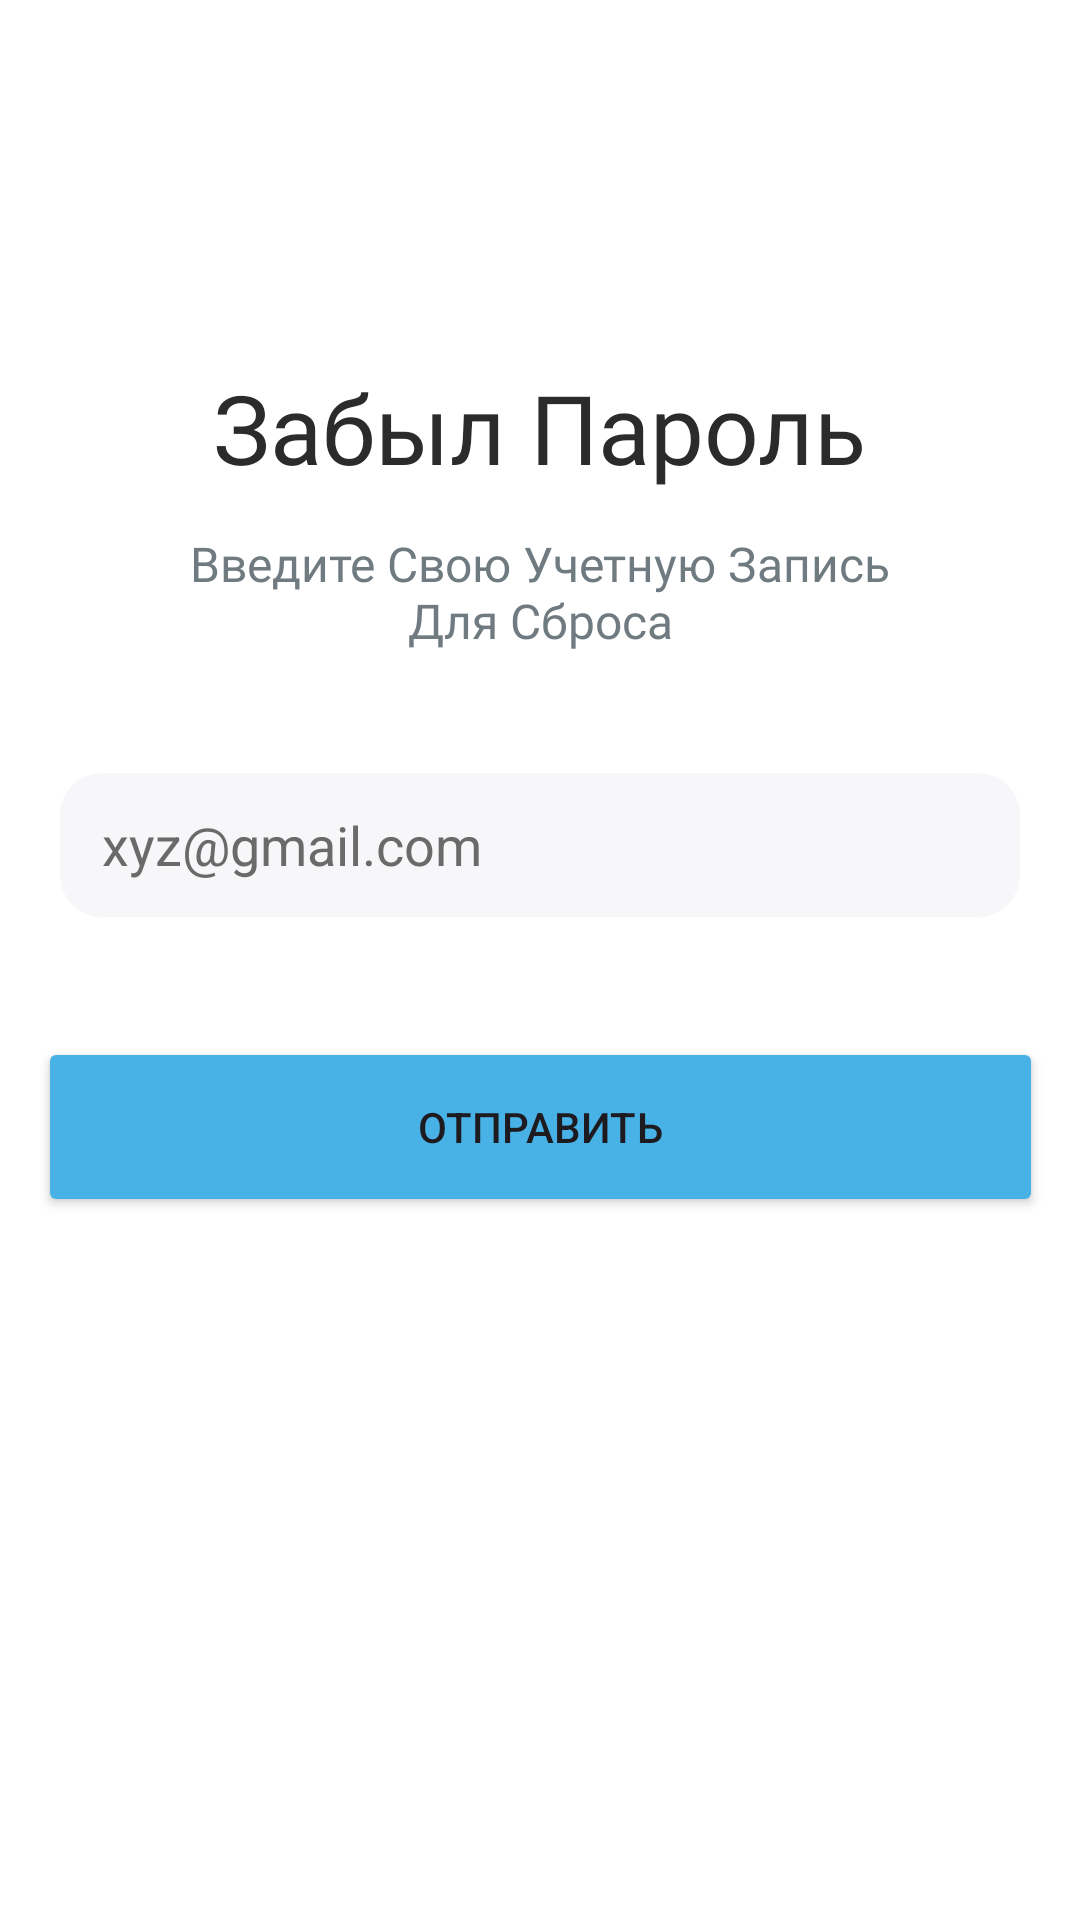

This screen was rendered from an Android layout file. Write that file and the resources it references.
<!-- AndroidManifest.xml: application theme Theme.WorldSkills2024 -->
<!-- res/layout/fragment_forgot_password_activity.xml -->
<?xml version="1.0" encoding="utf-8"?>
<FrameLayout xmlns:android="http://schemas.android.com/apk/res/android"
    xmlns:app="http://schemas.android.com/apk/res-auto"
    xmlns:tools="http://schemas.android.com/tools"
    android:layout_width="match_parent"
    android:layout_height="match_parent"
    tools:context=".session4.ForgotPasswordFragment">

    <androidx.constraintlayout.widget.ConstraintLayout
        android:layout_width="match_parent"
        android:layout_height="match_parent"
        android:background="@color/white">

        <TextView
            android:id="@+id/textView23"
            android:layout_width="wrap_content"
            android:layout_height="wrap_content"
            android:layout_marginTop="121dp"
            android:fontFamily="@font/raleway_medium"
            android:text="Забыл Пароль"
            android:textColor="#2B2B2B"
            android:textSize="32dp"
            app:layout_constraintEnd_toEndOf="parent"
            app:layout_constraintStart_toStartOf="parent"
            app:layout_constraintTop_toTopOf="parent" />

        <TextView
            android:id="@+id/textView24"
            android:layout_width="250dp"
            android:layout_height="wrap_content"
            android:layout_marginStart="30dp"
            android:layout_marginTop="13dp"
            android:layout_marginEnd="30dp"
            android:fontFamily="@font/poppins"
            android:text="Введите Свою Учетную Запись  Для Сброса"
            android:textAlignment="center"
            android:textColor="#707B81"
            android:textSize="16dp"
            app:layout_constraintEnd_toEndOf="parent"
            app:layout_constraintStart_toStartOf="parent"
            app:layout_constraintTop_toBottomOf="@+id/textView23" />

        <Button
            android:id="@+id/SendRestorePass"
            android:layout_width="335dp"
            android:layout_height="60dp"
            android:layout_marginStart="20dp"
            android:layout_marginTop="40dp"
            android:layout_marginEnd="20dp"
            android:backgroundTint="#48B2E7"
            android:onClick="sendRestoreClick"
            android:text="Отправить"
            app:cornerRadius="14dp"
            app:layout_constraintEnd_toEndOf="parent"
            app:layout_constraintStart_toStartOf="parent"
            app:layout_constraintTop_toBottomOf="@+id/EmailRestorePassET" />

        <EditText
            android:id="@+id/EmailRestorePassET"
            android:layout_width="0dp"
            android:layout_height="48dp"
            android:layout_marginStart="20dp"
            android:layout_marginTop="40dp"
            android:layout_marginEnd="20dp"
            android:background="@drawable/login_inputtext_shape"
            android:ems="10"
            android:hint="xyz@gmail.com"
            android:inputType="textEmailAddress"
            android:paddingStart="14dp"
            android:textColorHint="#6A6A6A"
            app:layout_constraintEnd_toEndOf="parent"
            app:layout_constraintStart_toStartOf="parent"
            app:layout_constraintTop_toBottomOf="@+id/textView24" />

        <ImageButton
            android:id="@+id/returnButtonRestorePass"
            android:layout_width="wrap_content"
            android:layout_height="wrap_content"
            android:layout_marginStart="20dp"
            android:layout_marginTop="66dp"
            android:background="@android:color/transparent"
            android:onClick="returnButtonClick"
            android:src="@drawable/returnbutton"
            app:layout_constraintStart_toStartOf="parent"
            app:layout_constraintTop_toTopOf="parent" />
    </androidx.constraintlayout.widget.ConstraintLayout>
</FrameLayout>
<!-- resources referenced by this layout -->
<resources>
  <!-- drawable login_inputtext_shape (drawable) -->
  <?xml version="1.0" encoding="utf-8"?>
  <shape xmlns:android="http://schemas.android.com/apk/res/android">
      <corners android:radius="14dp"></corners>
      <solid android:color="#F7F7F9"></solid>
  </shape>
  <style name="Theme.WorldSkills2024" parent="Base.Theme.WorldSkills2024" />
  <style name="Base.Theme.WorldSkills2024" parent="Theme.Material3.DayNight.NoActionBar">
          
          
      </style>
  <!-- not gathered from this repository: default colours our renderer supplied (Android Studio template values) -->
  <color name="white">#FFFFFFFF</color>
</resources>
